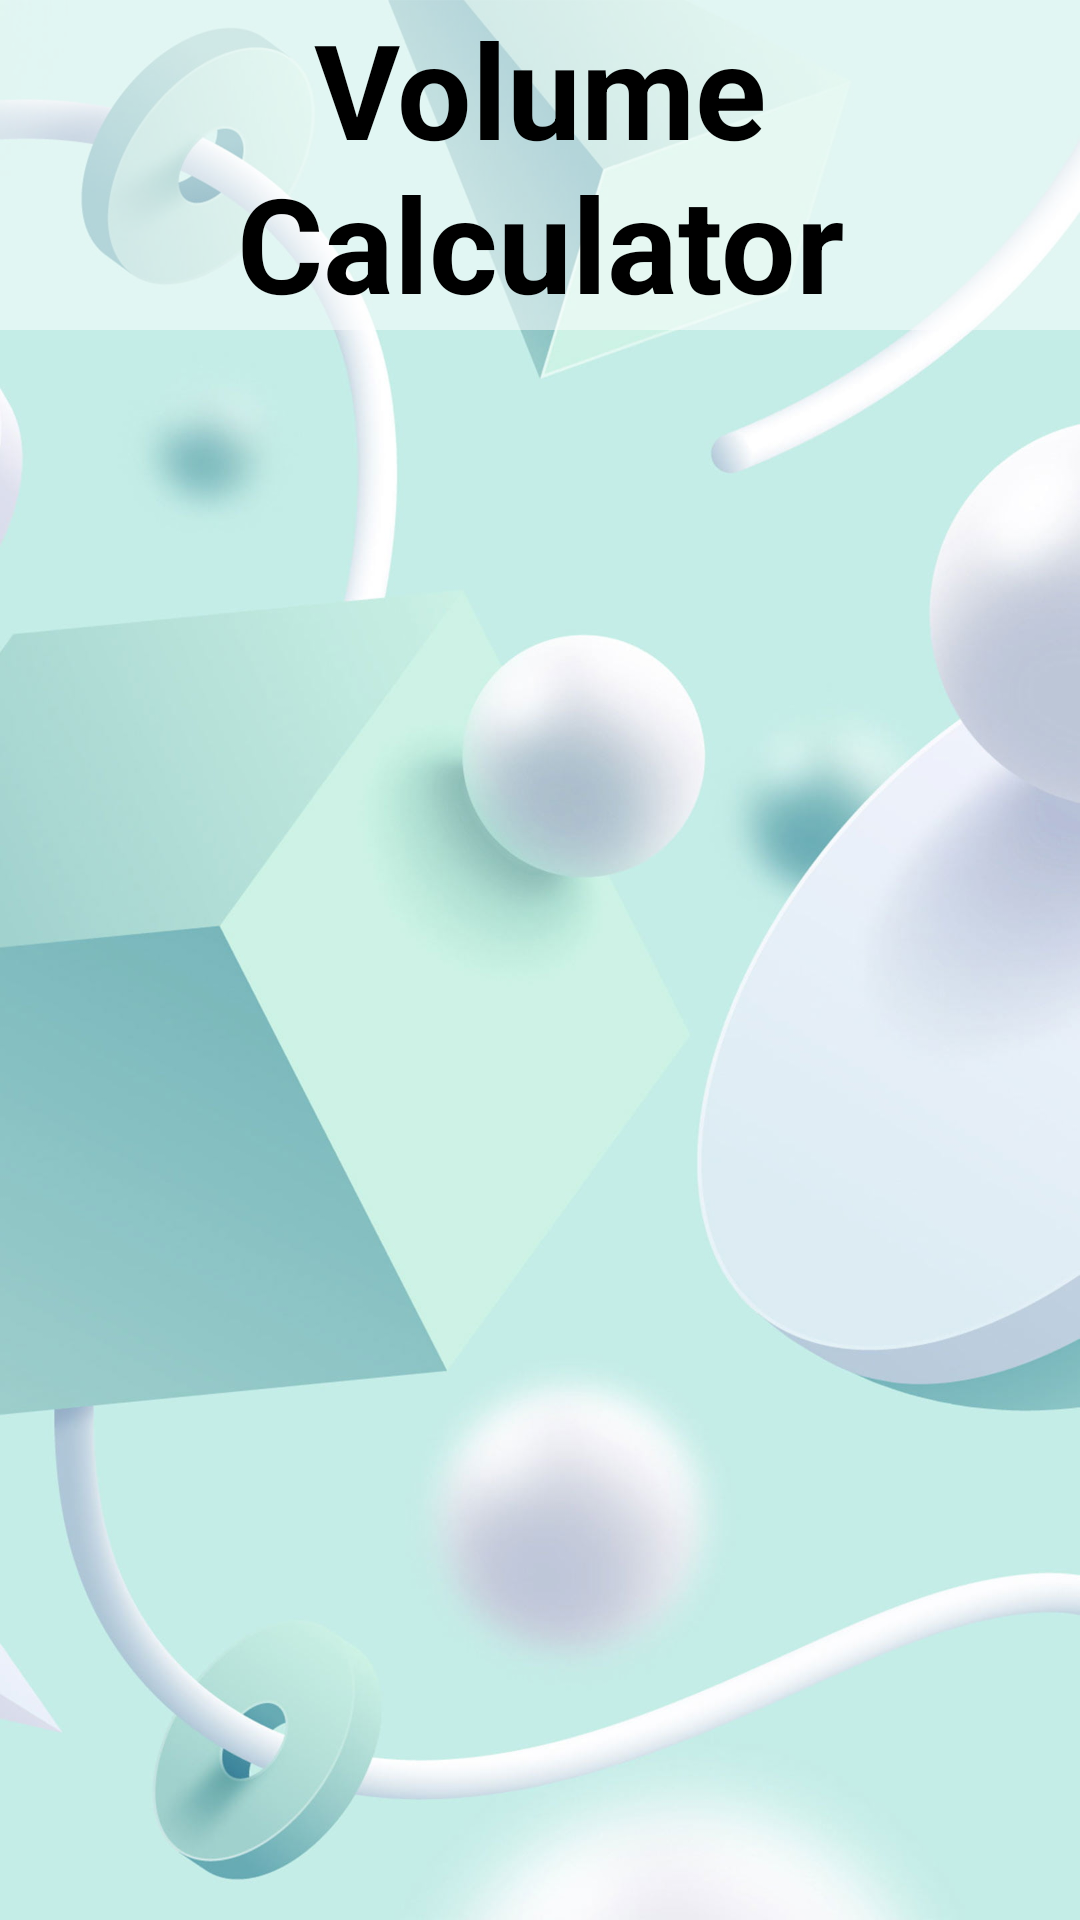

This screen was rendered from an Android layout file. Write that file and the resources it references.
<!-- AndroidManifest.xml: application theme Theme.VolumeCalculatorApp -->
<!-- res/layout/activity_main.xml -->
<?xml version="1.0" encoding="utf-8"?>
<androidx.constraintlayout.widget.ConstraintLayout xmlns:android="http://schemas.android.com/apk/res/android"
    xmlns:app="http://schemas.android.com/apk/res-auto"
    xmlns:tools="http://schemas.android.com/tools"
    android:id="@+id/main"
    android:layout_width="match_parent"
    android:layout_height="match_parent"
    android:background="@drawable/background"
    tools:context=".MainActivity">

    <TextView
        android:id="@+id/title"
        android:layout_width="match_parent"
        android:layout_height="wrap_content"
        android:background="#80FFFFFF"
        android:text="Volume Calculator"
        android:textAlignment="center"
        android:textColor="@color/black"
        android:textSize="44sp"
        android:textStyle="bold"
        app:layout_constraintEnd_toEndOf="parent"
        app:layout_constraintStart_toStartOf="parent"
        app:layout_constraintTop_toTopOf="parent" />

    <GridView
        android:id="@+id/gridView"
        android:layout_width="match_parent"
        android:layout_height="0dp"
        android:gravity="center"
        app:layout_constraintBottom_toBottomOf="parent"
        app:layout_constraintEnd_toEndOf="parent"
        app:layout_constraintStart_toStartOf="parent"
        app:layout_constraintTop_toBottomOf="@+id/title" />

</androidx.constraintlayout.widget.ConstraintLayout>
<!-- resources referenced by this layout -->
<resources>
  <!-- drawable background: jpg bitmap (drawable, 102402 bytes) -->
  <style name="Theme.VolumeCalculatorApp" parent="Base.Theme.VolumeCalculatorApp" />
  <style name="Base.Theme.VolumeCalculatorApp" parent="Theme.Material3.DayNight.NoActionBar">
          
          
          <item name="android:statusBarColor">
              @android:color/transparent
          </item>
          <item name="android:navigationBarColor">
              @android:color/transparent
          </item>
          <item name="android:windowLightStatusBar">true</item>--&gt;
      </style>
  <!-- not gathered from this repository: default colours our renderer supplied (Android Studio template values) -->
  <color name="black">#FF000000</color>
</resources>
